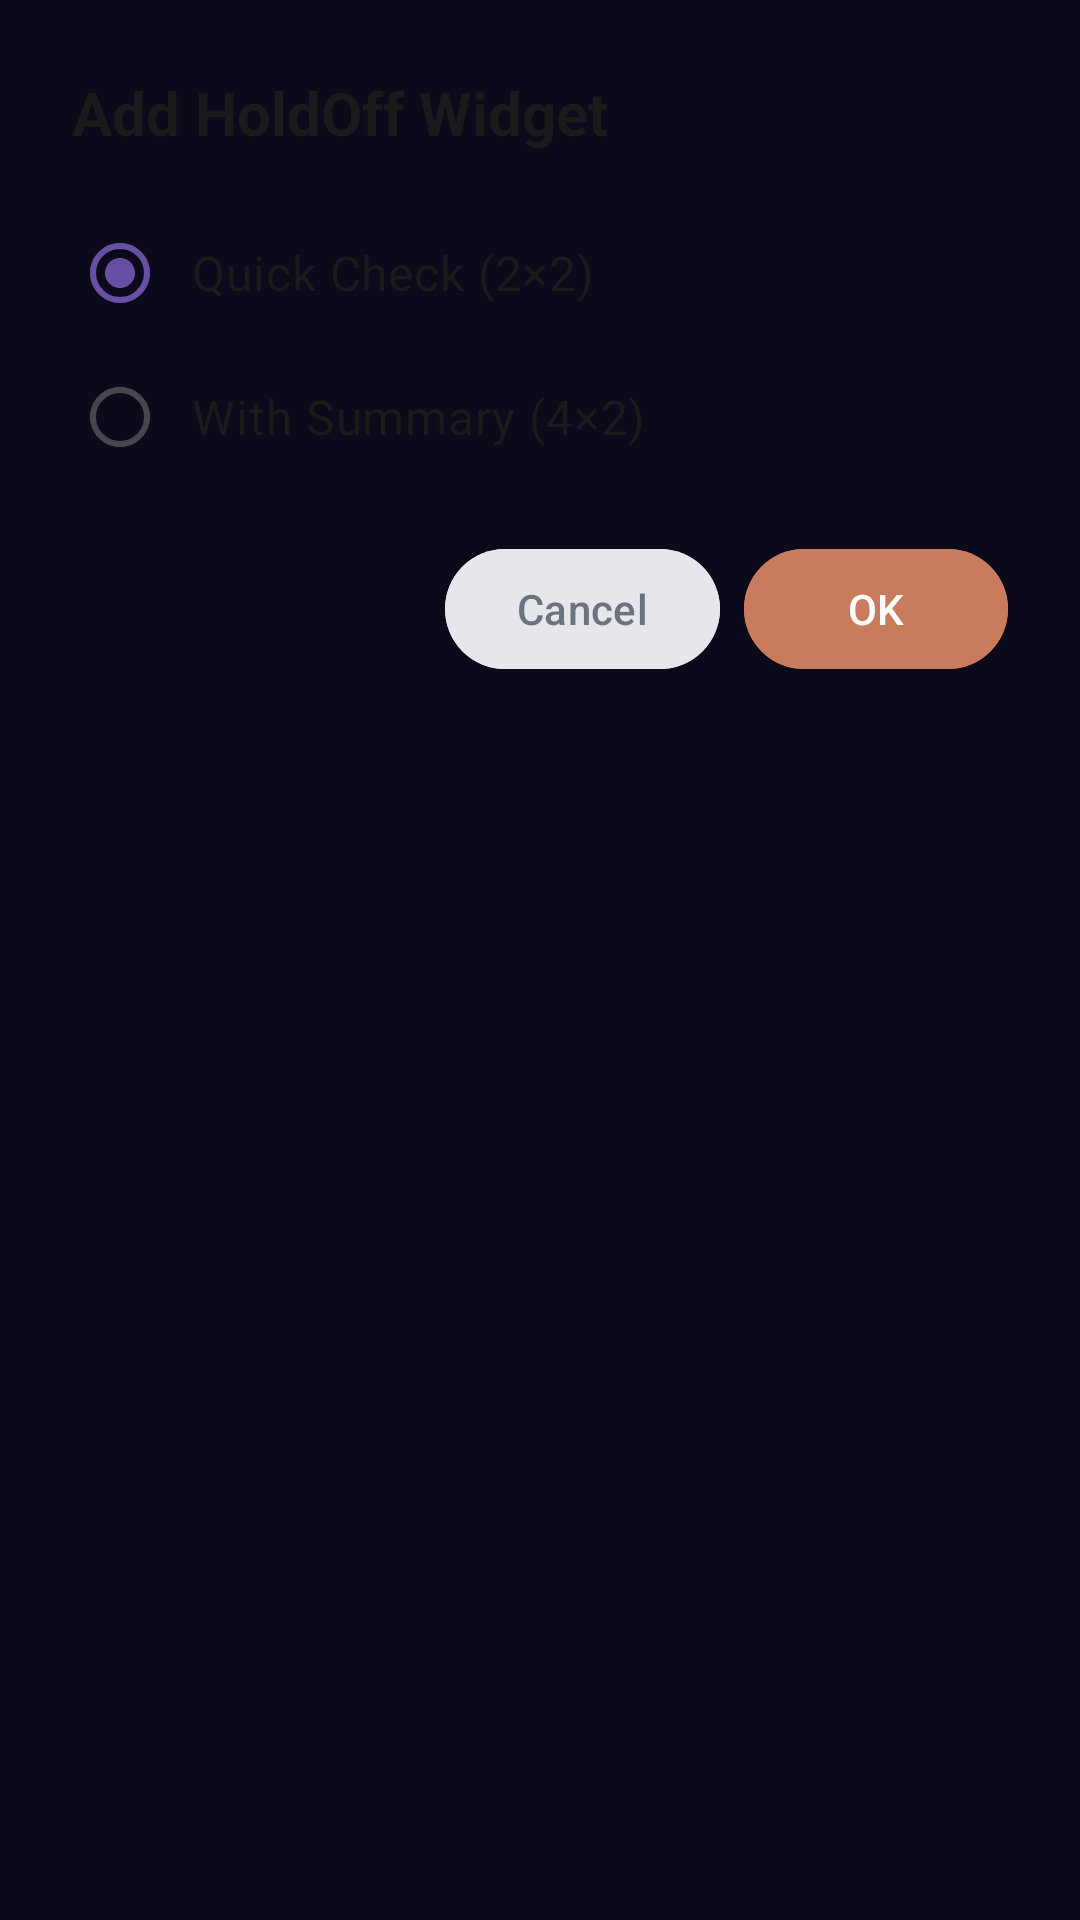

This screen was rendered from an Android layout file. Write that file and the resources it references.
<!-- AndroidManifest.xml: activity theme Theme.HoldOff -->
<!-- res/layout/activity_widget_config.xml -->
<?xml version="1.0" encoding="utf-8"?>
<LinearLayout xmlns:android="http://schemas.android.com/apk/res/android"
    android:layout_width="match_parent"
    android:layout_height="wrap_content"
    android:background="@drawable/widget_background"
    android:orientation="vertical"
    android:padding="24dp">

    <TextView
        android:layout_width="wrap_content"
        android:layout_height="wrap_content"
        android:text="@string/widget_config_title"
        android:textColor="#1A1A1A"
        android:textSize="20sp"
        android:textStyle="bold"
        android:layout_marginBottom="16dp" />

    <RadioGroup
        android:id="@+id/widget_size_group"
        android:layout_width="match_parent"
        android:layout_height="wrap_content"
        android:layout_marginBottom="16dp">

        <RadioButton
            android:id="@+id/radio_2x2"
            android:layout_width="match_parent"
            android:layout_height="wrap_content"
            android:text="@string/widget_size_2x2"
            android:textColor="#1A1A1A"
            android:textSize="16sp"
            android:padding="8dp"
            android:checked="true" />

        <RadioButton
            android:id="@+id/radio_4x2"
            android:layout_width="match_parent"
            android:layout_height="wrap_content"
            android:text="@string/widget_size_4x2"
            android:textColor="#1A1A1A"
            android:textSize="16sp"
            android:padding="8dp" />
    </RadioGroup>

    <LinearLayout
        android:layout_width="match_parent"
        android:layout_height="wrap_content"
        android:orientation="horizontal"
        android:gravity="end">

        <Button
            android:id="@+id/btn_cancel"
            android:layout_width="wrap_content"
            android:layout_height="wrap_content"
            android:text="Cancel"
            android:backgroundTint="#E5E7EB"
            android:textColor="#6B7280"
            android:layout_marginEnd="8dp" />

        <Button
            android:id="@+id/btn_ok"
            android:layout_width="wrap_content"
            android:layout_height="wrap_content"
            android:text="OK"
            android:backgroundTint="#C97B5D"
            android:textColor="#FFFFFF" />
    </LinearLayout>
</LinearLayout>
<!-- resources referenced by this layout -->
<resources>
  <string name="widget_config_title">Add HoldOff Widget</string>
  <string name="widget_size_2x2">Quick Check (2×2)</string>
  <string name="widget_size_4x2">With Summary (4×2)</string>
  <style name="Theme.HoldOff" parent="@style/Theme.Material3.DayNight.NoActionBar">
          <item name="android:colorPrimary">#7B35C1</item>
          <item name="android:colorPrimaryDark">#2D1257</item>
          <item name="android:colorAccent">#7B35C1</item>
          <item name="android:statusBarColor">#0A0A1A</item>
          <item name="android:windowLightStatusBar">false</item>
          <item name="android:navigationBarColor">#0A0A1A</item>
          <item name="android:windowLightNavigationBar">false</item>
          <item name="android:windowBackground">#0A0A1A</item>
      </style>
</resources>
